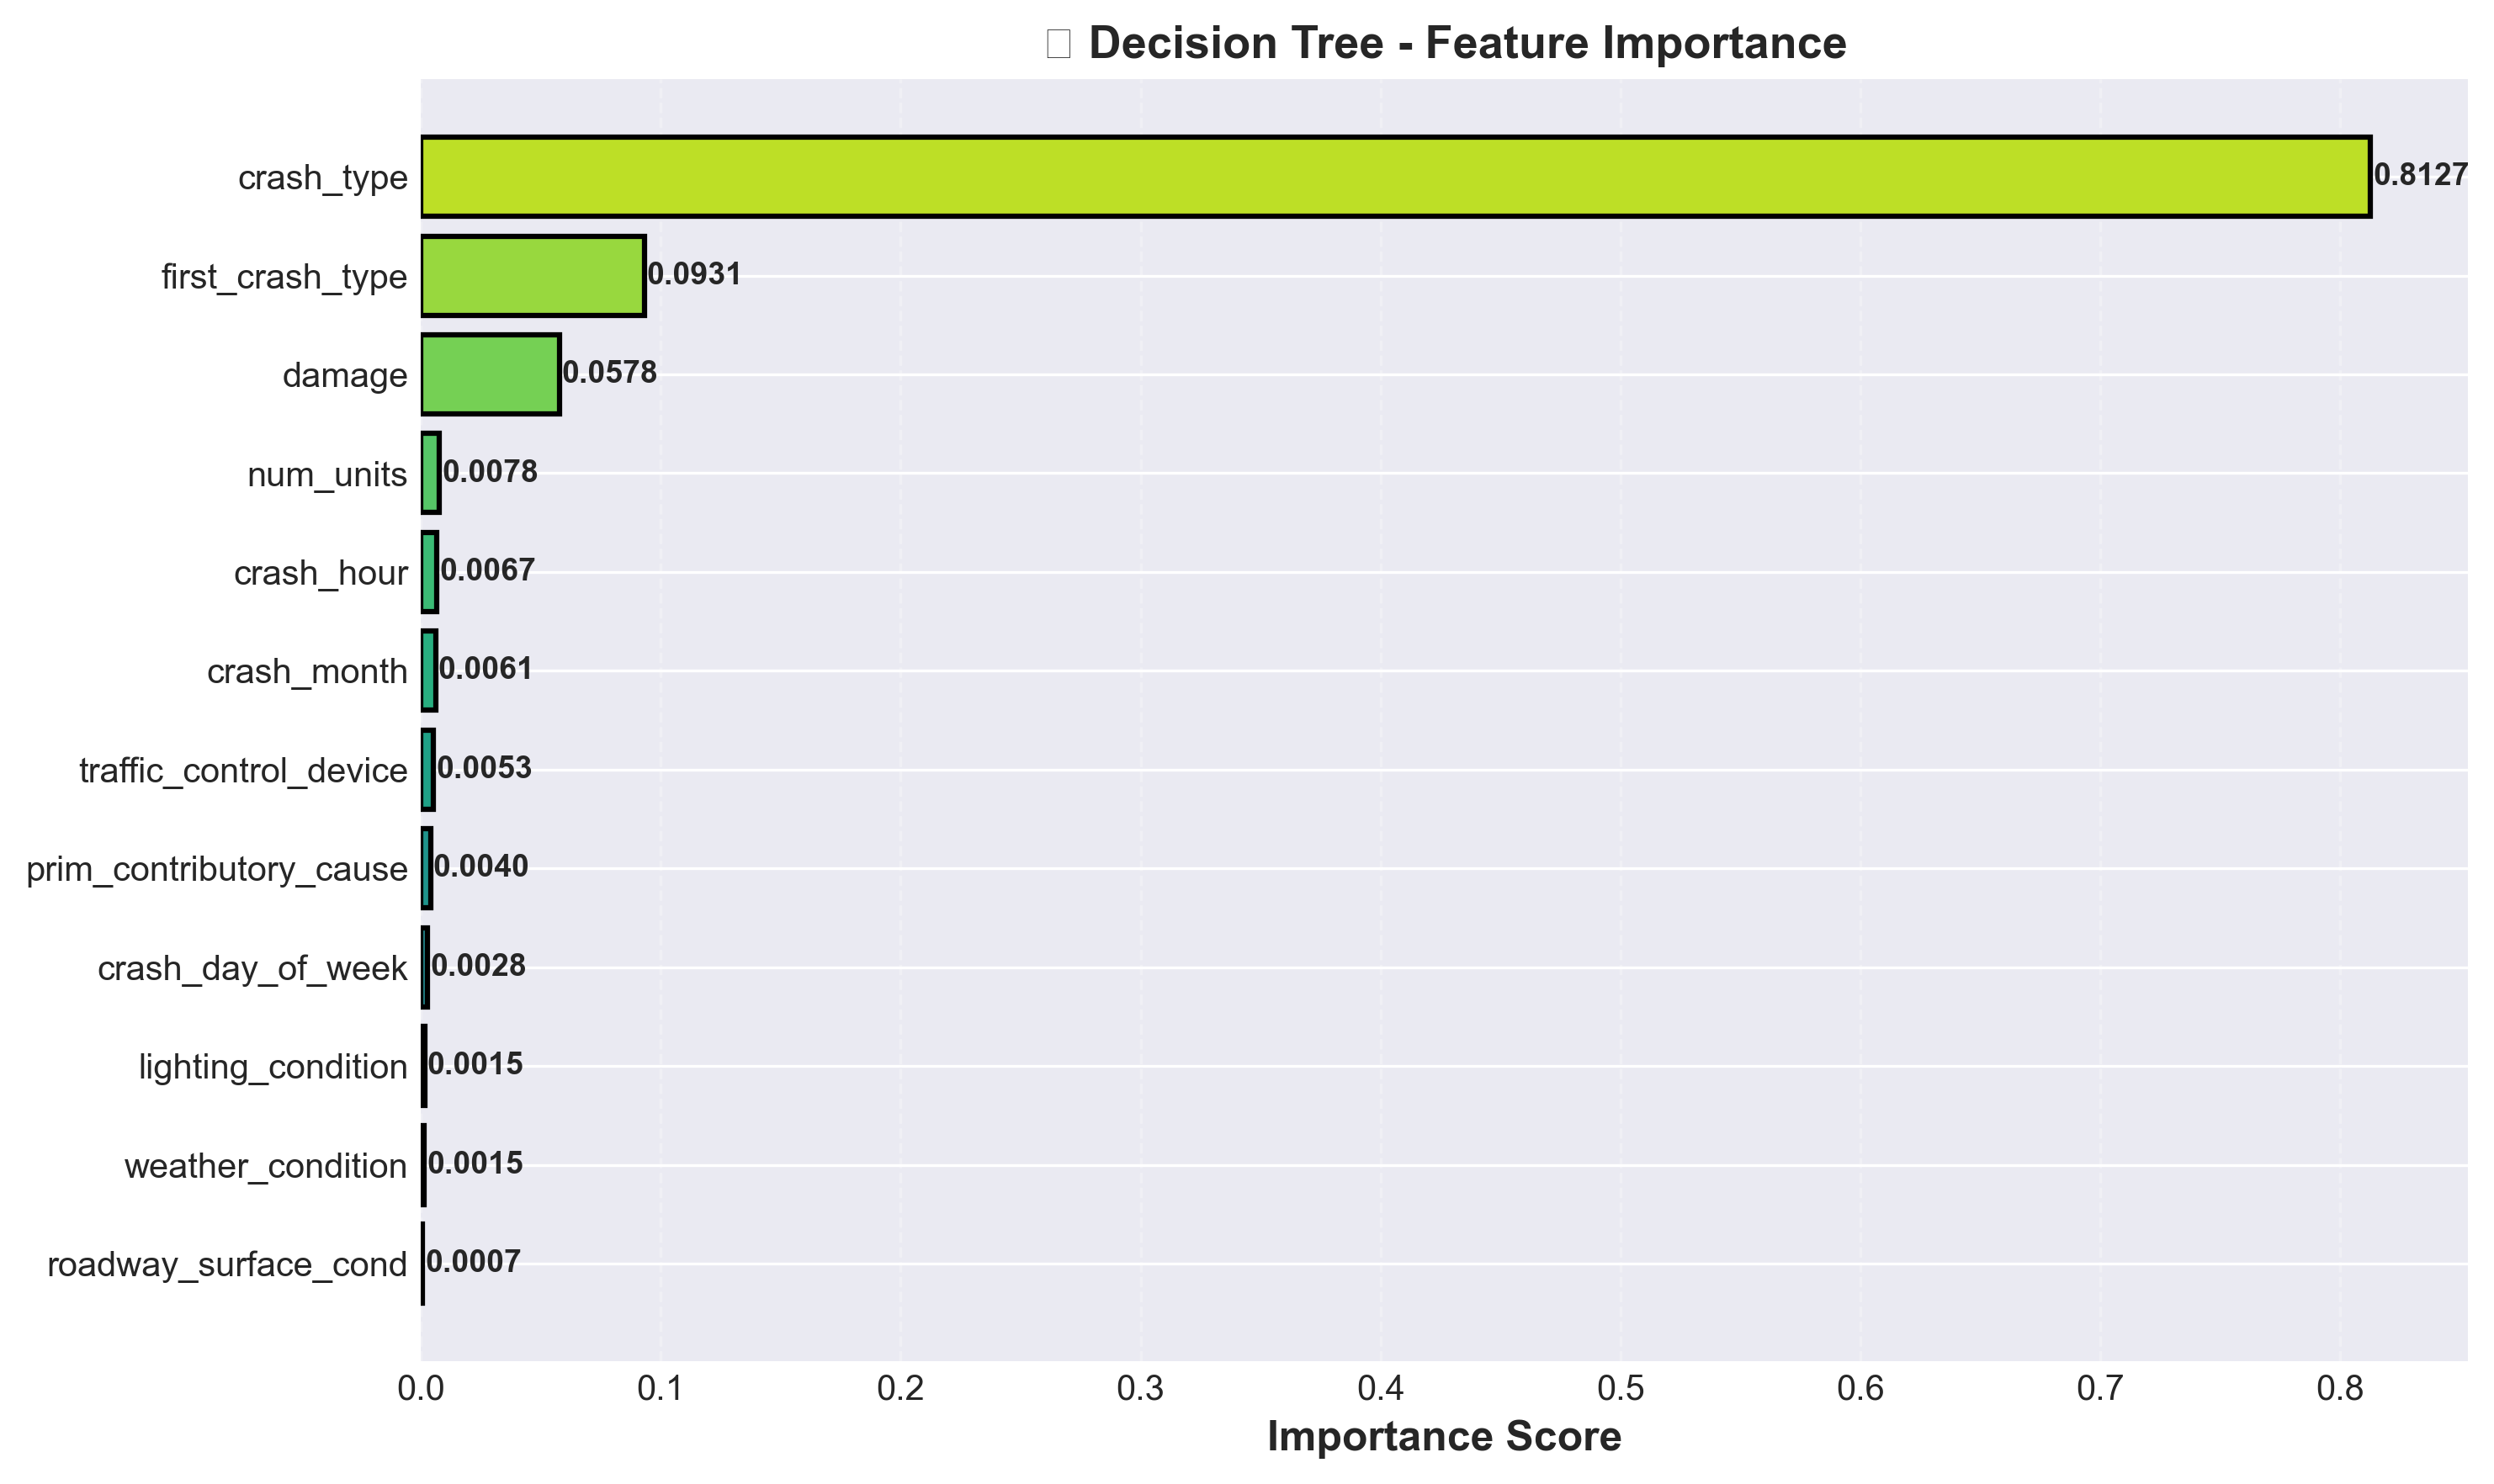

The file beside this chart, header and first rows:
feature, importance
roadway_surface_cond, 0.0006825
weather_condition, 0.001451
lighting_condition, 0.001514
crash_day_of_week, 0.002775
prim_contributory_cause, 0.004044
traffic_control_device, 0.005322
crash_month, 0.006099
crash_hour, 0.006715
num_units, 0.007793
damage, 0.05776
first_crash_type, 0.09314
crash_type, 0.8127
